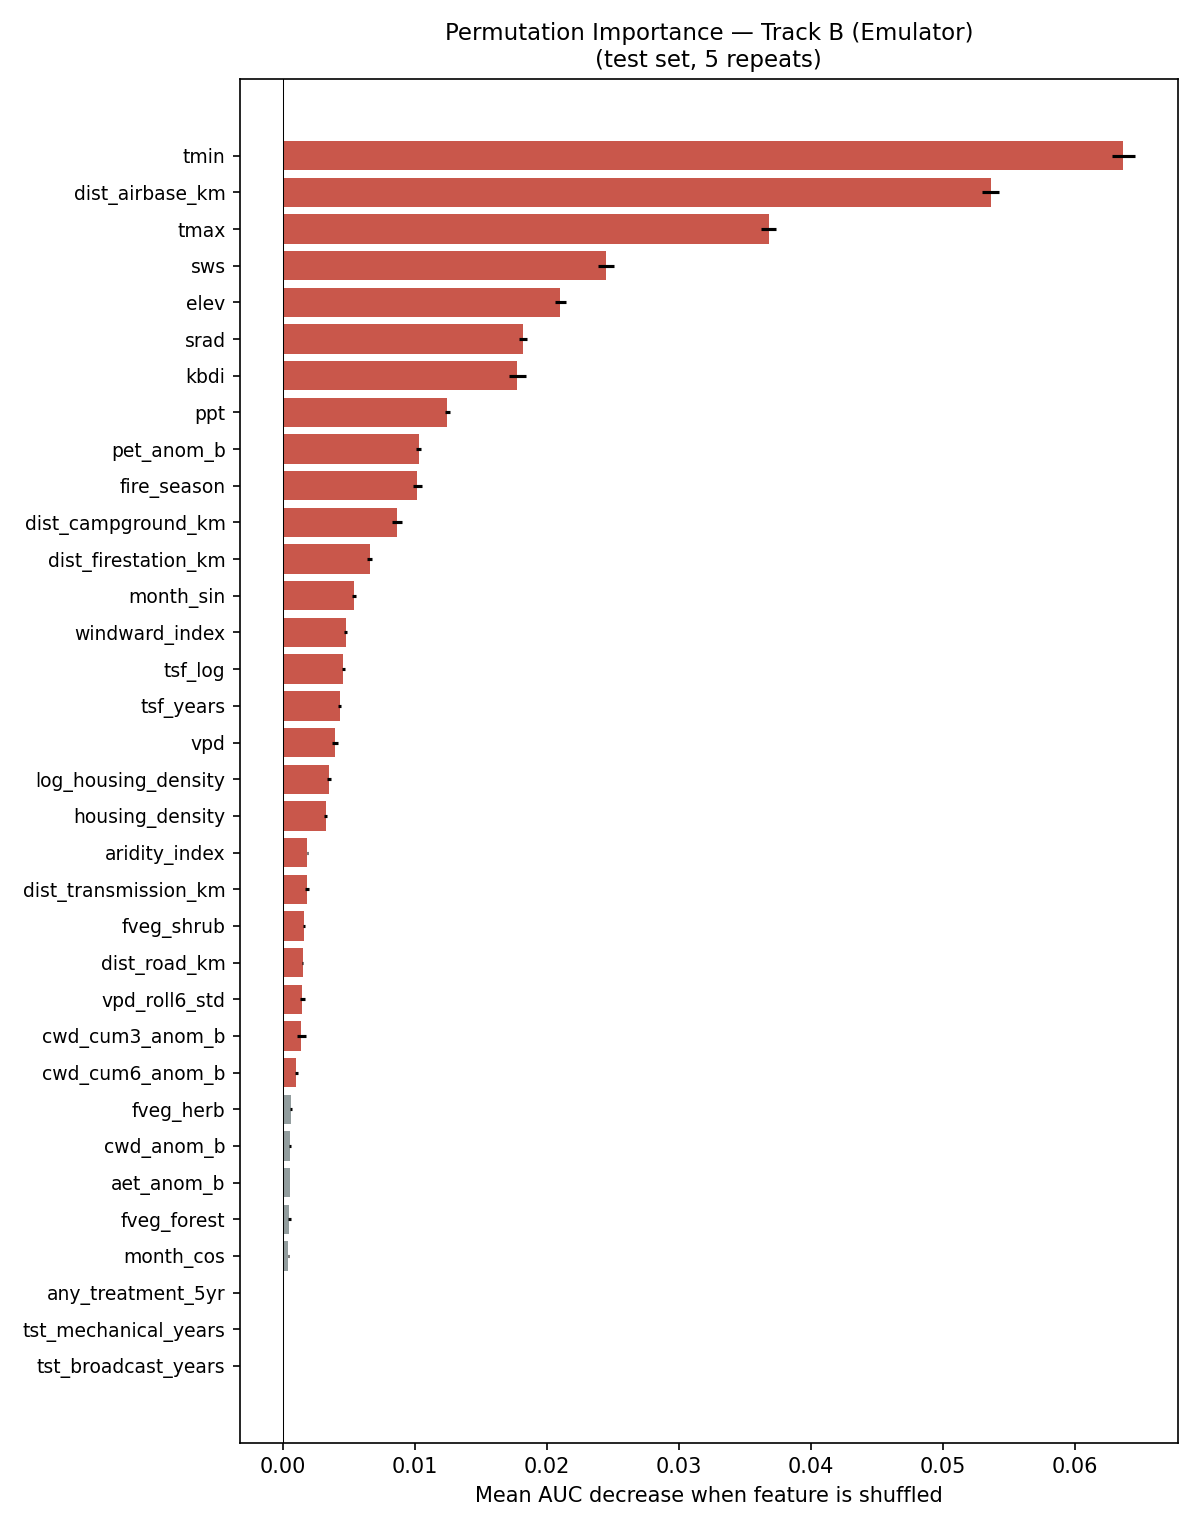

Data behind this chart, as committed beside it:
feature, importance_mean, importance_std
tmin, 0.06366, 0.0008864
dist_airbase_km, 0.0536, 0.0006313
tmax, 0.03679, 0.0005489
sws, 0.02448, 0.0005926
elev, 0.021, 0.000414
srad, 0.01819, 0.0003071
kbdi, 0.01775, 0.0006711
ppt, 0.01243, 0.0001874
pet_anom_b, 0.01027, 0.0001734
fire_season, 0.01017, 0.0003147
dist_campground_km, 0.008613, 0.0003598
dist_firestation_km, 0.006549, 0.0001658
month_sin, 0.005356, 0.0001559
windward_index, 0.004741, 0.0001217
tsf_log, 0.00456, 0.0001282
tsf_years, 0.004277, 0.0001359
vpd, 0.003906, 0.0002405
log_housing_density, 0.00344, 0.0001427
housing_density, 0.003216, 0.0001152
aridity_index, 0.001829, 5.8132296757015986e-05
dist_transmission_km, 0.001783, 0.0001489
fveg_shrub, 0.001576, 9.517495267963571e-05
dist_road_km, 0.001482, 5.409448200419849e-05
vpd_roll6_std, 0.00146, 0.0001783
cwd_cum3_anom_b, 0.001381, 0.0003388
cwd_cum6_anom_b, 0.001006, 0.0001483
fveg_herb, 0.0005895, 3.9952569667116356e-05
cwd_anom_b, 0.0005097, 9.48156256932182e-05
aet_anom_b, 0.0005089, 1.5176466558858266e-05
fveg_forest, 0.0004755, 7.699377633566563e-05
month_cos, 0.0003738, 4.2822371809360024e-05
tst_mechanical_years, 0.0, 0.0
any_treatment_5yr, 0.0, 0.0
tst_broadcast_years, -2.5492872980925618e-05, 1.0092446284893426e-05
